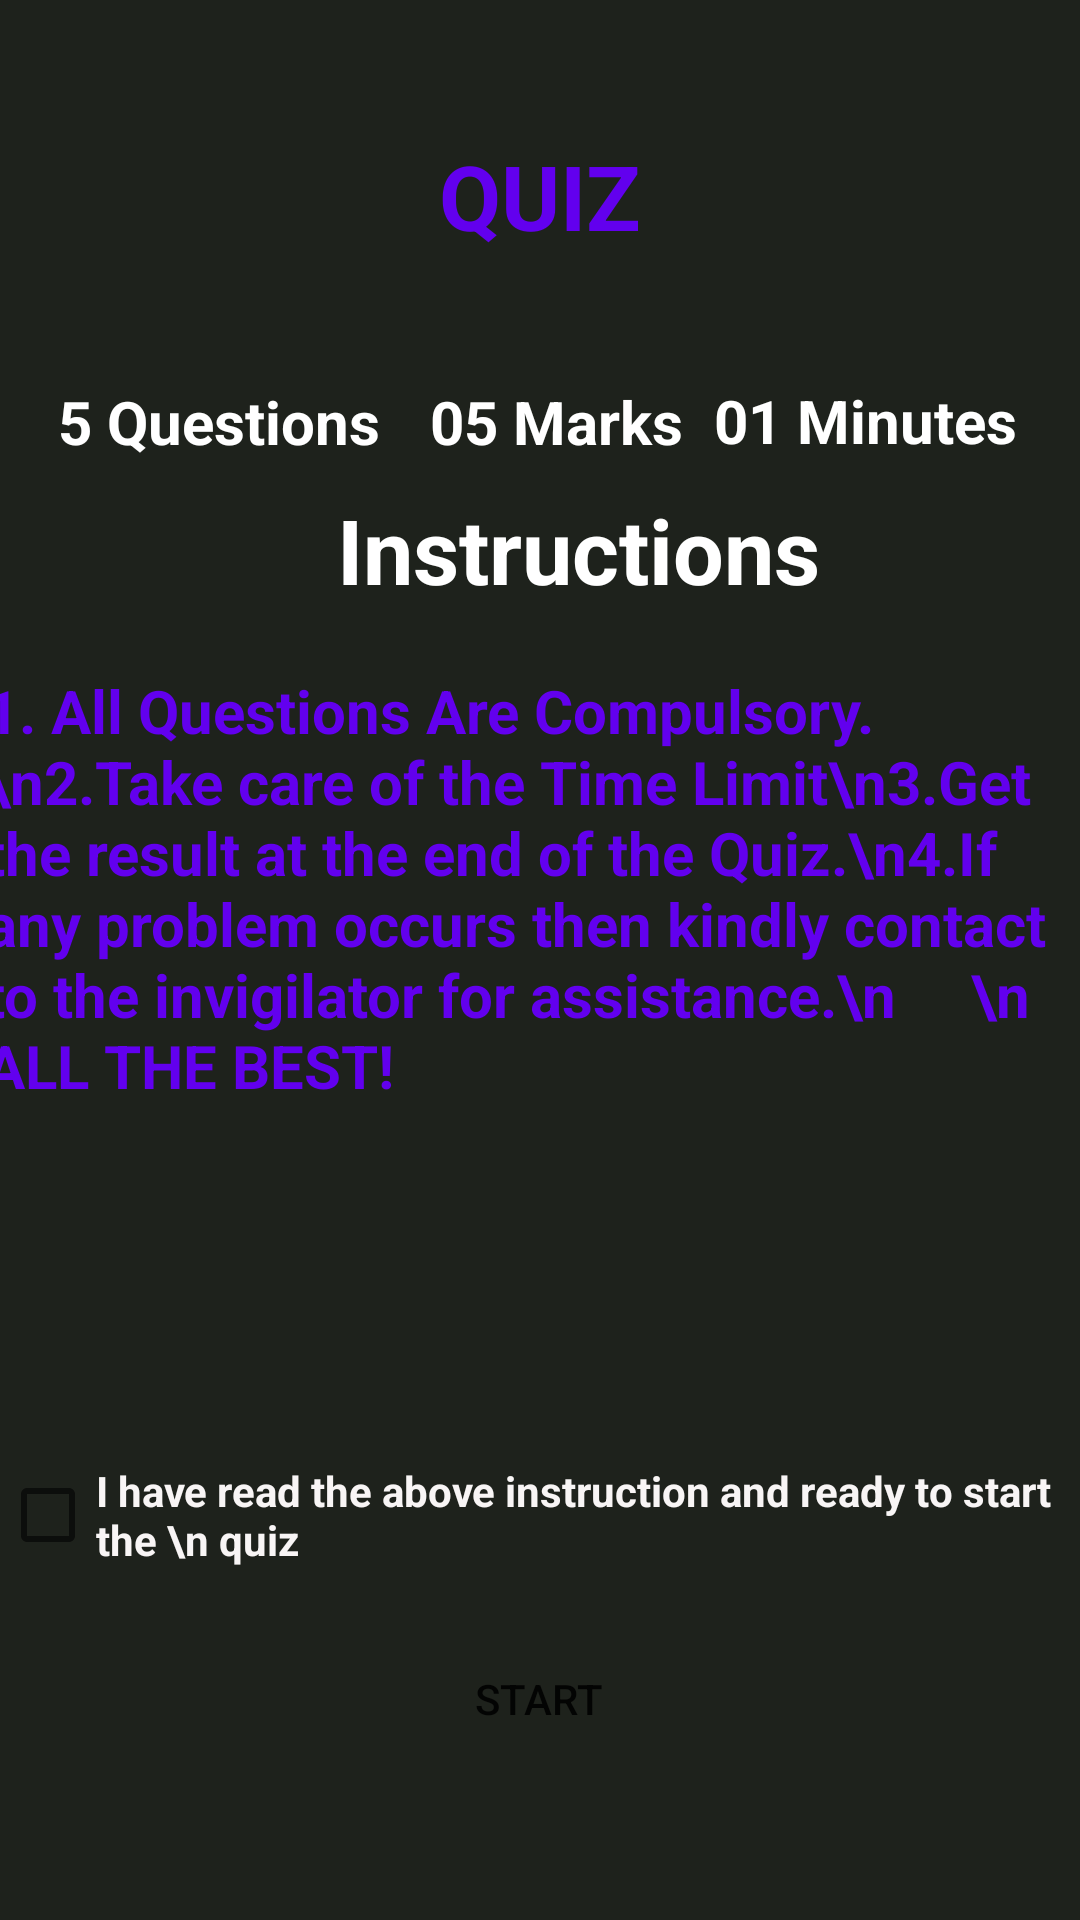

Here is an Android app screen rendered from its layout file. Give the layout XML and the strings, colors and styles it references.
<!-- AndroidManifest.xml: application theme Theme.Quiz_APP_Internship -->
<!-- res/layout/activity_main.xml -->
<?xml version="1.0" encoding="utf-8"?>
<androidx.constraintlayout.widget.ConstraintLayout xmlns:android="http://schemas.android.com/apk/res/android"
    xmlns:app="http://schemas.android.com/apk/res-auto"
    xmlns:tools="http://schemas.android.com/tools"
    android:layout_width="match_parent"
    android:layout_height="match_parent"
    android:background="#1E221C"
    tools:context=".MainActivity">

    <TextView
        android:layout_width="wrap_content"
        android:layout_height="wrap_content"
        android:text="QUIZ"
        android:textColor="@color/purple_500"
        android:textSize="30sp"
        android:textStyle="bold"
        app:layout_constraintBottom_toBottomOf="parent"
        app:layout_constraintEnd_toEndOf="parent"
        app:layout_constraintHorizontal_bias="0.5"
        app:layout_constraintStart_toStartOf="parent"
        app:layout_constraintTop_toTopOf="parent"
        app:layout_constraintVertical_bias="0.075" />

    <TextView
        android:id="@+id/textView"
        android:layout_width="137dp"
        android:layout_height="24dp"
        android:text="5 Questions"


        android:textColor="#FFFFFF"
        android:textSize="20dp"
        android:textStyle="bold"
        app:layout_constraintBottom_toBottomOf="parent"
        app:layout_constraintEnd_toEndOf="parent"
        app:layout_constraintHorizontal_bias="0.087"
        app:layout_constraintStart_toStartOf="parent"
        app:layout_constraintTop_toTopOf="parent"
        app:layout_constraintVertical_bias="0.206" />

    <TextView
        android:id="@+id/textView3"
        android:layout_width="117dp"
        android:layout_height="28dp"

        android:text="01 Minutes"
        android:textColor="@color/white"
        android:textSize="20dp"
        android:textStyle="bold"
        app:layout_constraintBottom_toBottomOf="parent"
        app:layout_constraintEnd_toEndOf="parent"
        app:layout_constraintHorizontal_bias="0.979"
        app:layout_constraintStart_toStartOf="parent"
        app:layout_constraintTop_toTopOf="parent"
        app:layout_constraintVertical_bias="0.207" />

    <TextView
        android:id="@+id/textView2"
        android:layout_width="105dp"
        android:layout_height="36dp"
        android:text="05 Marks"

        android:textColor="#FFFFFF"
        android:textSize="20dp"
        android:textStyle="bold"
        app:layout_constraintBottom_toBottomOf="parent"
        app:layout_constraintEnd_toEndOf="parent"
        app:layout_constraintHorizontal_bias="0.562"
        app:layout_constraintStart_toStartOf="parent"
        app:layout_constraintTop_toTopOf="parent"
        app:layout_constraintVertical_bias="0.21" />


    <TextView
        android:id="@+id/textView4"
        android:layout_width="371dp"
        android:layout_height="244dp"
        android:layout_marginTop="20dp"
        android:text="1. All Questions Are Compulsory.\n2.Take care of the Time Limit\n3.Get the result at the end of the Quiz.\n4.If any problem occurs then kindly contact to the invigilator for assistance.\n     \n                       ALL THE BEST!"
        android:textColor="@color/purple_500"
        android:textSize="20dp"
        android:textStyle="bold"

        app:layout_constraintEnd_toEndOf="parent"
        app:layout_constraintHorizontal_bias="0.491"
        app:layout_constraintStart_toStartOf="parent"
        app:layout_constraintTop_toBottomOf="@+id/textView5" />

    <TextView
        android:id="@+id/textView5"
        android:layout_width="wrap_content"
        android:layout_height="wrap_content"
        android:text="Instructions"
        android:textColor="#FFFFFF"
        android:textSize="30dp"
        android:textStyle="bold"
        app:layout_constraintBottom_toTopOf="@+id/textView4"
        app:layout_constraintEnd_toEndOf="parent"
        app:layout_constraintHorizontal_bias="0.564"
        app:layout_constraintStart_toStartOf="parent"
        app:layout_constraintTop_toBottomOf="@+id/textView2"
        app:layout_constraintVertical_bias="0.5" />

    <CheckBox
        android:id="@+id/startQuizCheckbox"
        android:layout_width="wrap_content"
        android:layout_height="wrap_content"
        android:text="I have read the above instruction and ready to start the \n quiz"
        android:textColor="#F8F5F5"
        android:textStyle="bold"
        app:layout_constraintBottom_toTopOf="@+id/button_start"
        app:layout_constraintEnd_toEndOf="parent"
        app:layout_constraintHorizontal_bias="0.481"
        app:layout_constraintStart_toStartOf="parent"
        app:layout_constraintTop_toBottomOf="@+id/textView4"
        app:layout_constraintVertical_bias="0.5" />

    <Button
        android:id="@+id/button_start"
        android:layout_width="wrap_content"
        android:layout_height="wrap_content"
        android:layout_marginBottom="36dp"
        android:background="@drawable/btn_bg"
        android:text="Start"
        app:layout_constraintBottom_toBottomOf="parent"
        app:layout_constraintEnd_toEndOf="parent"
        app:layout_constraintHorizontal_bias="0.498"

        app:layout_constraintStart_toStartOf="parent"
        app:layout_constraintTop_toBottomOf="@+id/startQuizCheckbox"
        app:layout_constraintVertical_bias="0.5" />

</androidx.constraintlayout.widget.ConstraintLayout>
<!-- resources referenced by this layout -->
<resources>
  <style name="Theme.Quiz_APP_Internship" parent="Theme.MaterialComponents.DayNight.NoActionBar">
          
          <item name="colorPrimary">@color/purple_500</item>
          <item name="colorPrimaryVariant">@color/purple_700</item>
          <item name="colorOnPrimary">@color/white</item>
          
          <item name="colorSecondary">@color/teal_200</item>
          <item name="colorSecondaryVariant">@color/teal_700</item>
          <item name="colorOnSecondary">@color/black</item>
          
          <item name="android:statusBarColor">?attr/colorPrimaryVariant</item>
          
      </style>
  <!-- not gathered from this repository: default colours our renderer supplied (Android Studio template values) -->
  <color name="purple_500">#FF6200EE</color>
  <color name="purple_700">#FF3700B3</color>
  <color name="teal_200">#FF03DAC5</color>
  <color name="teal_700">#FF018786</color>
  <color name="black">#FF000000</color>
  <color name="white">#FFFFFFFF</color>
</resources>
